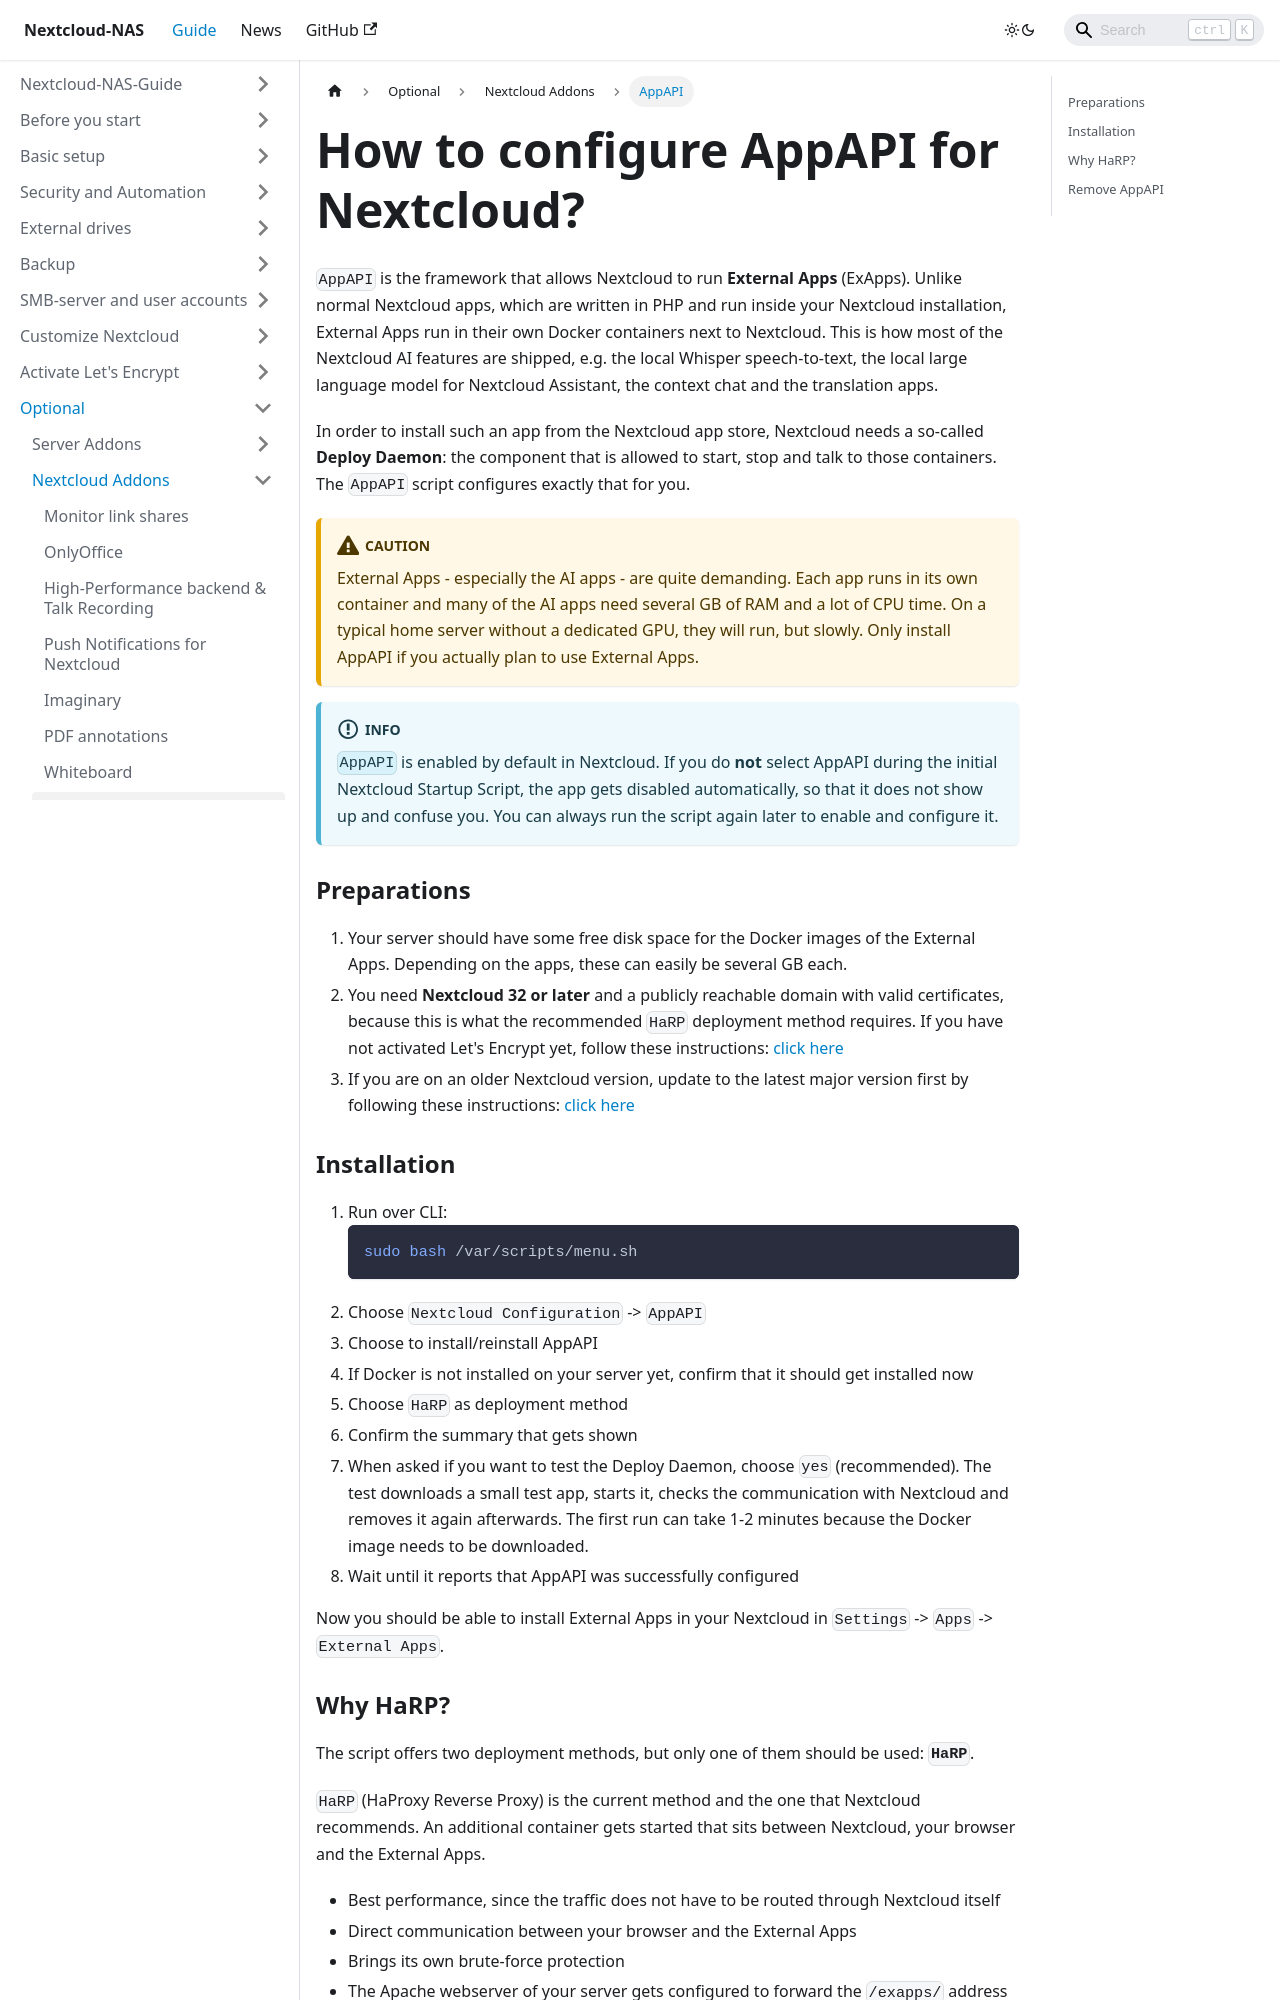

repository: szaimen/Nextcloud-NAS-Guide · page: docs/appapi/index.html · generator: docusaurus

---
id: appapi
title: How to configure AppAPI for Nextcloud?
sidebar_label: AppAPI
---

`AppAPI` is the framework that allows Nextcloud to run **External Apps** (ExApps). Unlike normal Nextcloud apps, which are written in PHP and run inside your Nextcloud installation, External Apps run in their own Docker containers next to Nextcloud. This is how most of the Nextcloud AI features are shipped, e.g. the local Whisper speech-to-text, the local large language model for Nextcloud Assistant, the context chat and the translation apps.

In order to install such an app from the Nextcloud app store, Nextcloud needs a so-called **Deploy Daemon**: the component that is allowed to start, stop and talk to those containers. The `AppAPI` script configures exactly that for you.

:::caution
External Apps - especially the AI apps - are quite demanding. Each app runs in its own container and many of the AI apps need several GB of RAM and a lot of CPU time. On a typical home server without a dedicated GPU, they will run, but slowly. Only install AppAPI if you actually plan to use External Apps.
:::

:::info
`AppAPI` is enabled by default in Nextcloud. If you do **not** select AppAPI during the initial Nextcloud Startup Script, the app gets disabled automatically, so that it does not show up and confuse you. You can always run the script again later to enable and configure it.
:::

### Preparations
1. Your server should have some free disk space for the Docker images of the External Apps. Depending on the apps, these can easily be several GB each.
1. You need **Nextcloud 32 or later** and a publicly reachable domain with valid certificates, because this is what the recommended `HaRP` deployment method requires. If you have not activated Let's Encrypt yet, follow these instructions: [click here](./activate-lets-encrypt)
1. If you are on an older Nextcloud version, update to the latest major version first by following these instructions: [click here](./major-update)

### Installation
1. Run over CLI:
    ```shell
    sudo bash /var/scripts/menu.sh
    ```
1. Choose `Nextcloud Configuration` -> `AppAPI`
1. Choose to install/reinstall AppAPI
1. If Docker is not installed on your server yet, confirm that it should get installed now
1. Choose `HaRP` as deployment method
1. Confirm the summary that gets shown
1. When asked if you want to test the Deploy Daemon, choose `yes` (recommended). The test downloads a small test app, starts it, checks the communication with Nextcloud and removes it again afterwards. The first run can take 1-2 minutes because the Docker image needs to be downloaded.
1. Wait until it reports that AppAPI was successfully configured

Now you should be able to install External Apps in your Nextcloud in `Settings` -> `Apps` -> `External Apps`.
